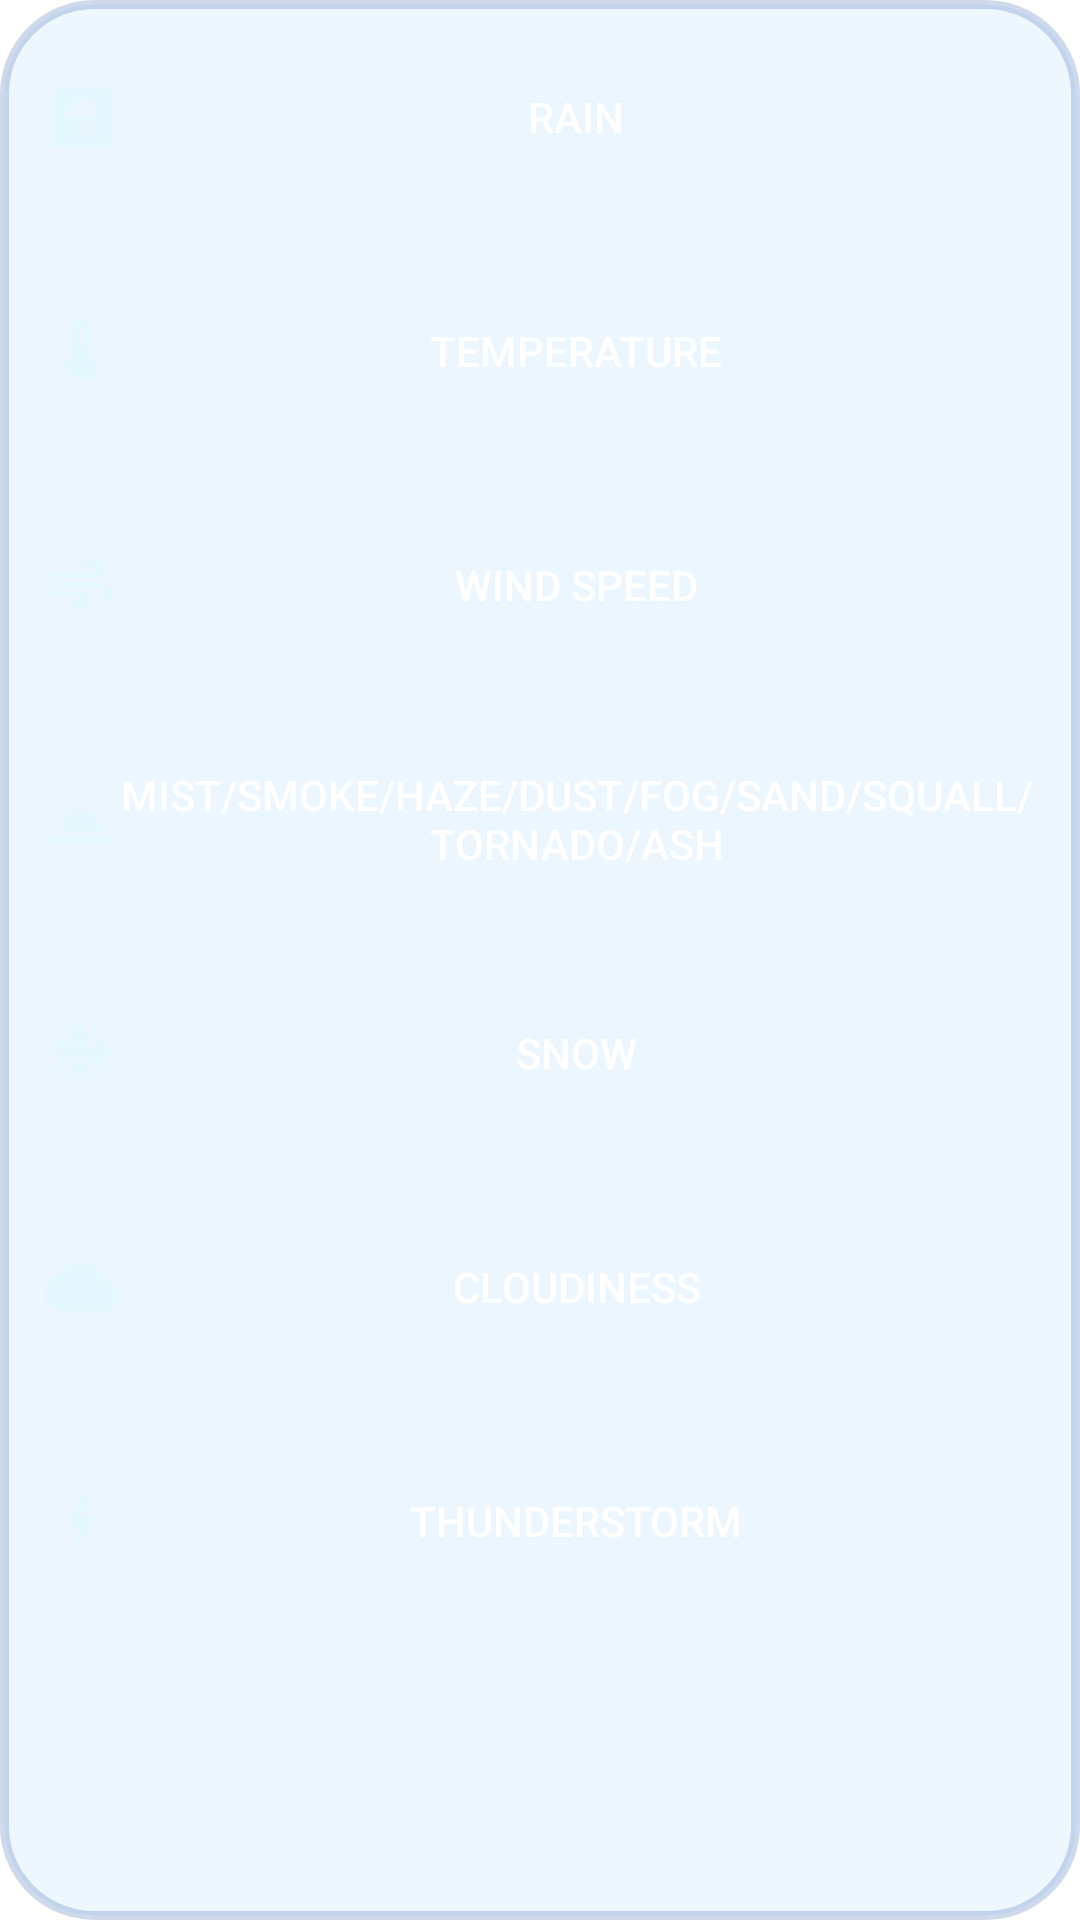

Reconstruct the res/layout file that produces this screen, plus the resources it refers to.
<!-- AndroidManifest.xml: application theme Theme.Weather -->
<!-- res/layout/fragment_weather_picker.xml -->
<?xml version="1.0" encoding="utf-8"?>
<ScrollView xmlns:android="http://schemas.android.com/apk/res/android"
    xmlns:tools="http://schemas.android.com/tools"
    android:layout_width="match_parent"
    android:layout_height="wrap_content"
    android:layout_margin="50dp"
    android:background="@drawable/recycler_background"
    android:orientation="vertical"
    tools:context=".alert.weatherPicker.weatherPicker">

    <LinearLayout
        android:layout_width="match_parent"
        android:layout_height="wrap_content"
        android:orientation="vertical">

        <Button
            android:id="@+id/pickRain"

            android:layout_width="match_parent"
            android:layout_height="wrap_content"
            android:layout_gravity="center_horizontal"
            android:layout_margin="15dp"
            android:background="#0303A9F4"
            android:drawableLeft="@drawable/rain_ic"
            android:text="@string/rain"
            android:textColor="@color/white" />

        <Button
            android:id="@+id/pickTemp"
            android:layout_width="match_parent"
            android:layout_height="wrap_content"
            android:layout_gravity="center_horizontal"
            android:layout_margin="15dp"
            android:background="#0303A9F4"
            android:drawableLeft="@drawable/temp_ic"
            android:text="@string/temperature"
            android:textColor="@color/white" />

        <Button
            android:id="@+id/pickWind"
            android:layout_width="match_parent"
            android:layout_height="wrap_content"
            android:layout_gravity="center_horizontal"
            android:layout_margin="15dp"
            android:background="#0303A9F4"
            android:drawableLeft="@drawable/air_ic"
            android:text="@string/wind_speed"
            android:textColor="@color/white" />

        <Button
            android:id="@+id/pickMist"
            android:layout_width="match_parent"
            android:layout_height="wrap_content"
            android:layout_gravity="center_horizontal"
            android:layout_margin="15dp"
            android:background="#0303A9F4"
            android:drawableLeft="@drawable/mist_ic"
            android:text="@string/mist_fog_haze"
            android:textColor="@color/white" />

        <Button
            android:id="@+id/pickSnow"
            android:layout_width="match_parent"
            android:layout_height="wrap_content"
            android:layout_gravity="center_horizontal"
            android:layout_margin="15dp"
            android:background="#0303A9F4"
            android:drawableLeft="@drawable/snow_ic"
            android:text="@string/snow"
            android:textColor="@color/white" />

        <Button
            android:id="@+id/pickCloud"
            android:layout_width="match_parent"

            android:layout_height="wrap_content"
            android:layout_gravity="center_horizontal"
            android:layout_margin="15dp"
            android:background="#0303A9F4"
            android:drawableLeft="@drawable/cloud_ic"
            android:text="@string/cloudiness"
            android:textColor="@color/white" />

        <Button
            android:id="@+id/pickThunderStorm"
            android:layout_width="match_parent"

            android:layout_height="wrap_content"
            android:layout_gravity="center_horizontal"
            android:layout_margin="15dp"
            android:background="#0303A9F4"
            android:drawableLeft="@drawable/thunder_ic"
            android:text="@string/thunderstorm"
            android:textColor="@color/white" />

    </LinearLayout>
</ScrollView>
<!-- resources referenced by this layout -->
<resources>
  <color name="white">#FFFFFFFF</color>
  <!-- drawable cloud_ic (drawable) -->
  <vector android:height="24dp" android:tint="#E5F8FF"
      android:viewportHeight="24" android:viewportWidth="24"
      android:width="24dp" xmlns:android="http://schemas.android.com/apk/res/android">
      <path android:fillColor="@android:color/white" android:pathData="M19.35,10.04C18.67,6.59 15.64,4 12,4 9.11,4 6.6,5.64 5.35,8.04 2.34,8.36 0,10.91 0,14c0,3.31 2.69,6 6,6h13c2.76,0 5,-2.24 5,-5 0,-2.64 -2.05,-4.78 -4.65,-4.96z"/>
  </vector>
  <!-- drawable recycler_background (drawable) -->
  <?xml version="1.0" encoding="utf-8"?>
  <shape xmlns:android="http://schemas.android.com/apk/res/android"
      android:shape="rectangle">
      <stroke
          android:width="3dp"
          android:color="#330D47A1"
          android:dashWidth="50dp" />
      <solid android:color="#2690CAF9" />
      <corners android:radius="30dp" />
  </shape>
  <!-- drawable snow_ic (drawable) -->
  <vector android:height="24dp" android:tint="#E5F8FF"
      android:viewportHeight="24" android:viewportWidth="24"
      android:width="24dp" xmlns:android="http://schemas.android.com/apk/res/android">
      <path android:fillColor="@android:color/white" android:pathData="M22,11h-4.17l3.24,-3.24 -1.41,-1.42L15,11h-2V9l4.66,-4.66 -1.42,-1.41L13,6.17V2h-2v4.17L7.76,2.93 6.34,4.34 11,9v2H9L4.34,6.34 2.93,7.76 6.17,11H2v2h4.17l-3.24,3.24 1.41,1.42L9,13h2v2l-4.66,4.66 1.42,1.41L11,17.83V22h2v-4.17l3.24,3.24 1.42,-1.41L13,15v-2h2l4.66,4.66 1.41,-1.42L17.83,13H22z"/>
  </vector>
  <!-- drawable temp_ic (drawable) -->
  <vector android:height="24dp" android:tint="#E5F8FF"
      android:viewportHeight="24" android:viewportWidth="24"
      android:width="24dp" xmlns:android="http://schemas.android.com/apk/res/android">
      <path android:fillColor="@android:color/white" android:pathData="M15,13L15,5c0,-1.66 -1.34,-3 -3,-3S9,3.34 9,5v8c-1.21,0.91 -2,2.37 -2,4 0,2.76 2.24,5 5,5s5,-2.24 5,-5c0,-1.63 -0.79,-3.09 -2,-4zM11,5c0,-0.55 0.45,-1 1,-1s1,0.45 1,1h-1v1h1v2h-1v1h1v2h-2L11,5z"/>
  </vector>
  <!-- drawable thunder_ic (drawable) -->
  <vector android:height="24dp" android:tint="#E5F8FF"
      android:viewportHeight="24" android:viewportWidth="24"
      android:width="24dp" xmlns:android="http://schemas.android.com/apk/res/android">
      <path android:fillColor="@android:color/white" android:pathData="M11,21h-1l1,-7H7.5c-0.58,0 -0.57,-0.32 -0.38,-0.66 0.19,-0.34 0.05,-0.08 0.07,-0.12C8.48,10.94 10.42,7.54 13,3h1l-1,7h3.5c0.49,0 0.56,0.33 0.47,0.51l-0.07,0.15C12.96,17.55 11,21 11,21z"/>
  </vector>
  <string name="cloudiness">cloudiness</string>
  <string name="mist_fog_haze">Mist/Smoke/Haze/Dust/Fog/Sand/Squall/Tornado/Ash</string>
  <string name="rain">Rain</string>
  <string name="snow">Snow</string>
  <string name="temperature">Temperature</string>
  <string name="thunderstorm">thunderstorm</string>
  <string name="wind_speed">Wind Speed</string>
  <style name="Theme.Weather" parent="Theme.MaterialComponents.DayNight.DarkActionBar">
          
          <item name="colorPrimary">#ffab00</item>
          <item name="colorPrimaryVariant">#00bfff</item>
          <item name="colorOnPrimary">#73dcff</item>
          
          <item name="colorSecondary">#00bfff</item>
          <item name="colorSecondaryVariant">#73dcff</item>
          <item name="colorOnSecondary">#e7f9ff</item>
          <item name="android:statusBarColor" tools:targetApi="l">#00688b</item>
          <item name="alertDialogTheme">@style/Theme.Weather.alert</item>
  
          <item name="dropDownListViewStyle">@style/Theme.Weather.dropDown</item>
      </style>
  <style name="Theme.Weather.alert" parent="Theme.MaterialComponents.DayNight.Dialog.Alert">
          <item name="android:background">#00bfff</item>
          <item name="android:textColor">#e5f8ff</item>
          <item name="colorPrimary">#e5f8ff</item>
      </style>
  <style name="Theme.Weather.dropDown" parent="Widget.AppCompat.Spinner.DropDown">
          <item name="android:background">#00bfff</item>
      </style>
</resources>
